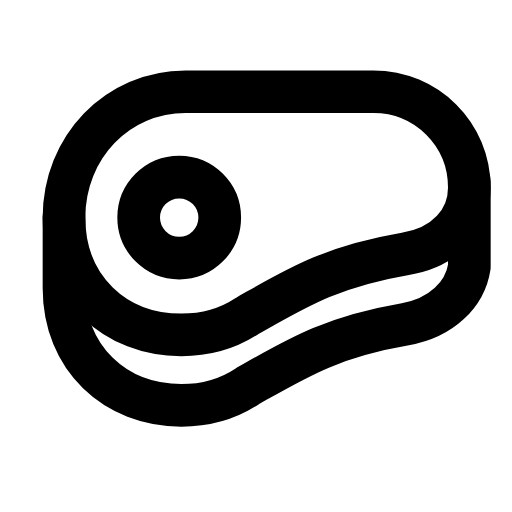
t = 0.00 s
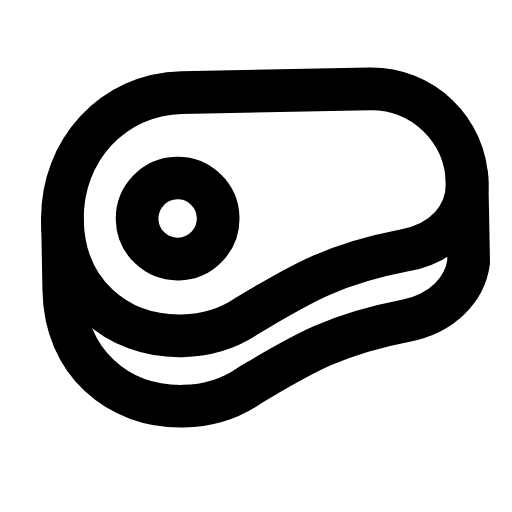
t = 0.28 s
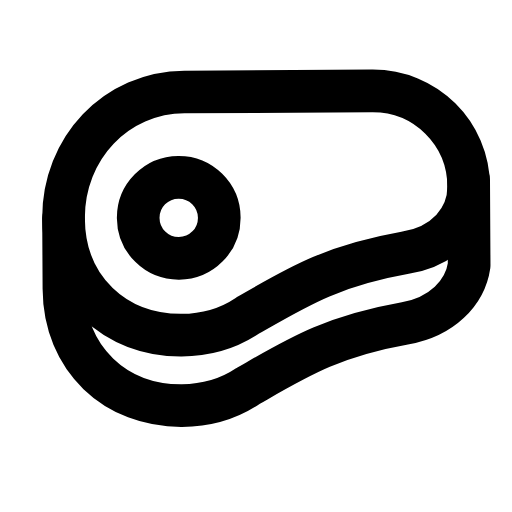
t = 0.53 s
t = 0.78 s: frame unchanged from t = 0.00 s, image omitted
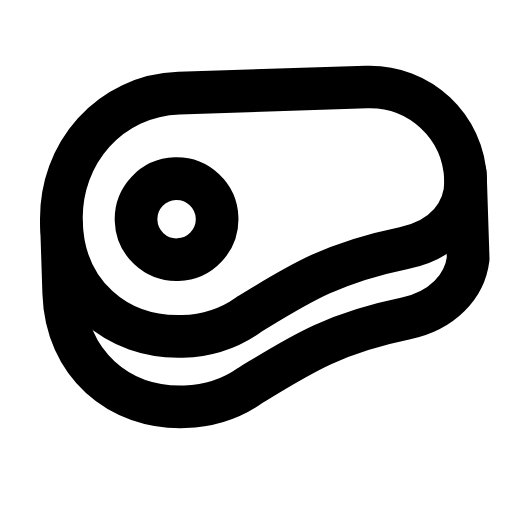
t = 1.09 s
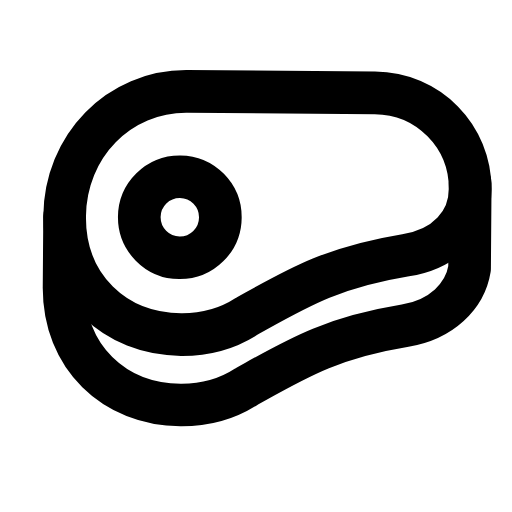
t = 1.33 s

The animated SVG that drew these frames (rendered in a browser with its animation timeline set to each time). Animation: 1 SMIL element (animateTransform=1); one cycle of 1.60 s, repeats indefinitely.

<svg xmlns="http://www.w3.org/2000/svg" width="24" height="24" viewBox="0 0 24 24" fill="none"><g><animateTransform attributeName="transform" type="rotate" values="0 10.6 14;2.5 10.6 14;-1.875 10.6 14;0 10.6 14;0 10.6 14;-1.875 10.6 14;2.5 10.6 14;0 10.6 14;0 10.6 14" keyTimes="0;0.135;0.2925;0.45;0.6;0.705;0.81;0.9;1" dur="1.6s" repeatCount="indefinite" calcMode="spline" keySplines="0.16 1 0.3 1;0.16 1 0.3 1;0.16 1 0.3 1;0.16 1 0.3 1;0.16 1 0.3 1;0.16 1 0.3 1;0.16 1 0.3 1;0.16 1 0.3 1"/><path stroke="currentColor" stroke-width="2" stroke-linecap="round" stroke-linejoin="round" fill="none" d="M3 10.2C3 13.5 5.4 15.7 8.5 15.7C9.6 15.7 10.7 15.4 11.6 14.8C13.9 13.5 15.5 12.5 19 11.9C20.9 11.6 22 10.3 22 8.8C22 6.3 20 4.3 17.5 4.3L8.7 4.3C5.5 4.3 3 6.9 3 10.2Z"></path><path stroke="currentColor" stroke-width="2" stroke-linecap="round" stroke-linejoin="round" fill="none" d="M3 10.2L3 13.5C3 16.8 5.4 19 8.5 19C9.6 19 10.7 18.7 11.6 18.1C13.9 16.8 15.5 15.8 19 15.2C20.7 14.9 21.8 13.8 22 12.5L22 8.5"></path><circle stroke="currentColor" stroke-width="2" stroke-linecap="round" stroke-linejoin="round" fill="none" cx="8.4" cy="10.2" r="1.9"></circle></g></svg>
